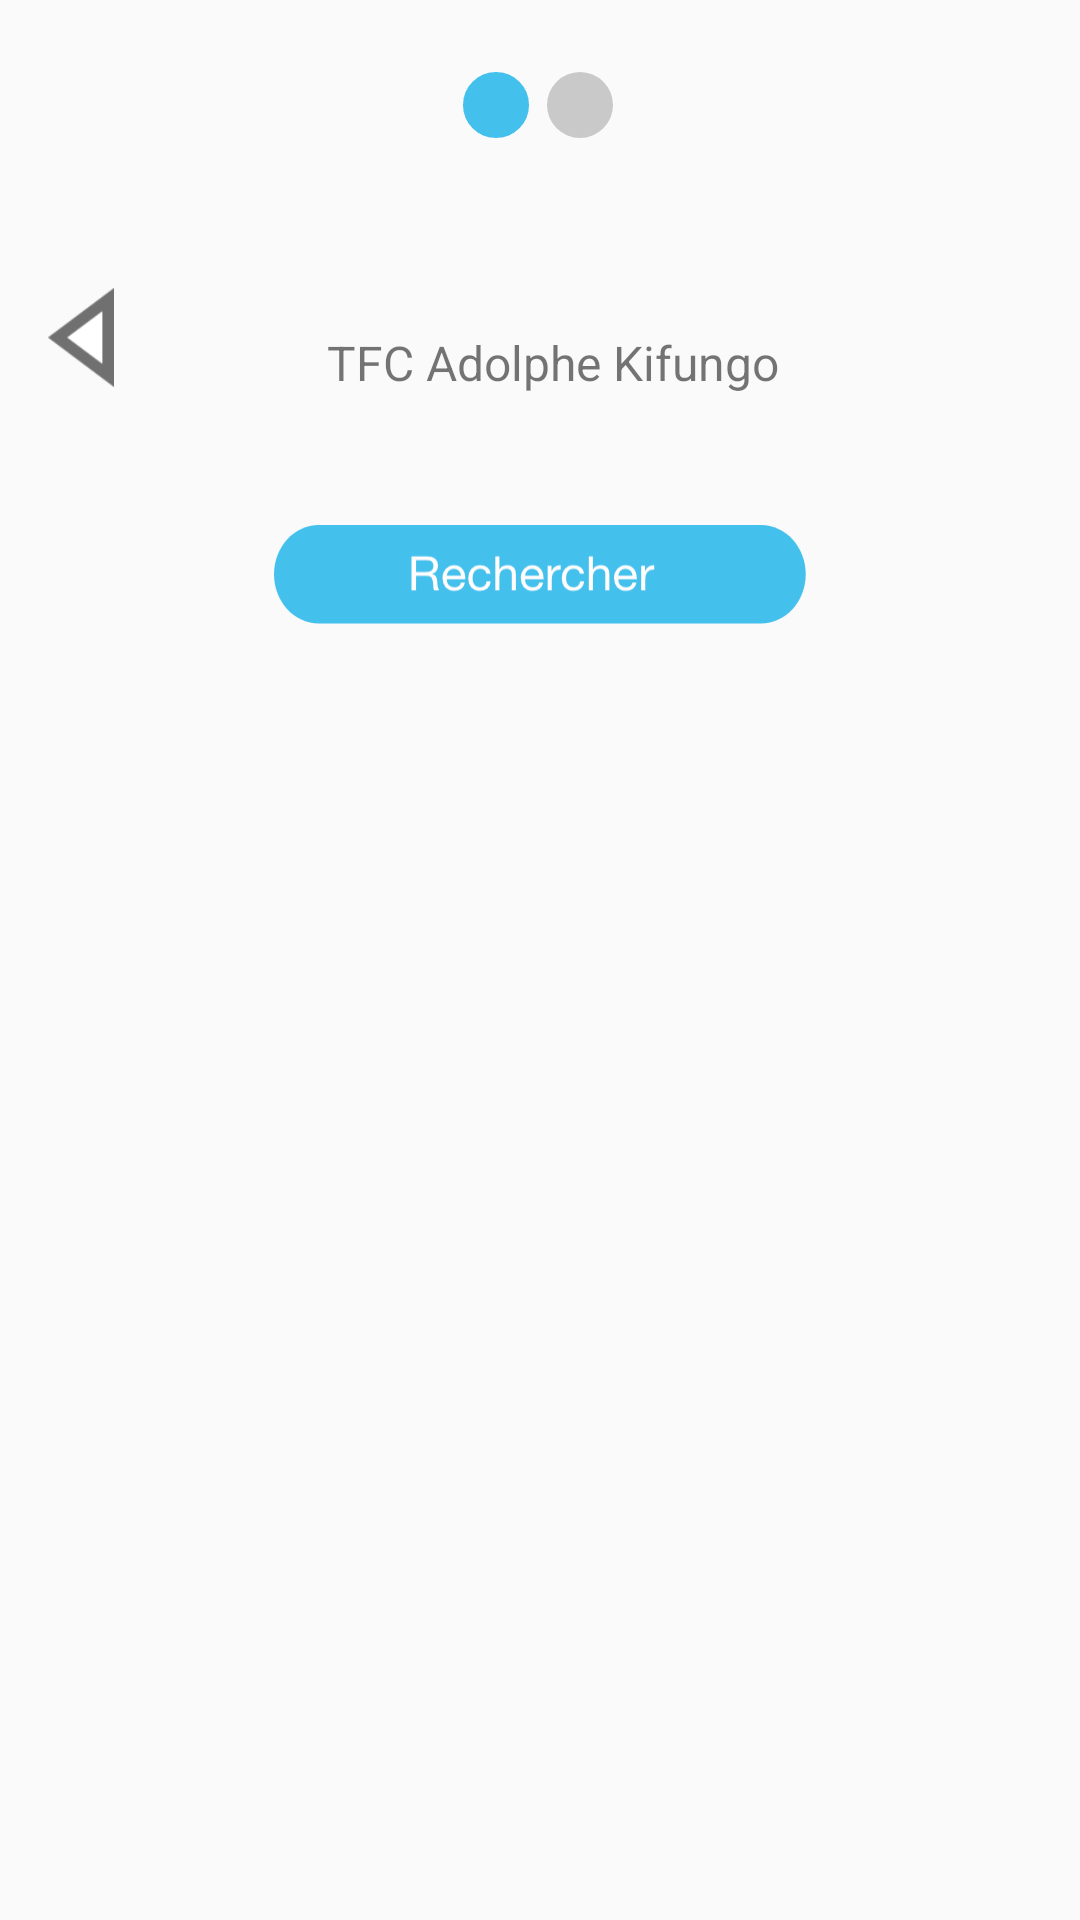

Here is an Android app screen rendered from its layout file. Give the layout XML and the strings, colors and styles it references.
<!-- AndroidManifest.xml: application theme AppTheme -->
<!-- res/layout/activity_android_mob6.xml -->
<?xml version="1.0" encoding="utf-8"?>
<android.support.constraint.ConstraintLayout xmlns:android="http://schemas.android.com/apk/res/android"
    xmlns:app="http://schemas.android.com/apk/res-auto"
    xmlns:tools="http://schemas.android.com/tools"
    android:layout_width="match_parent"
    android:layout_height="match_parent"
    tools:context=".AndroidMob6">

    <TextView
        android:id="@+id/textView3"
        android:layout_width="wrap_content"
        android:layout_height="33dp"
        android:layout_marginStart="8dp"
        android:layout_marginTop="64dp"
        android:layout_marginEnd="8dp"
        android:text="TFC Adolphe Kifungo"
        android:textSize="16sp"
        app:layout_constraintEnd_toEndOf="parent"
        app:layout_constraintHorizontal_bias="0.405"
        app:layout_constraintStart_toEndOf="@+id/returnBtn"
        app:layout_constraintTop_toBottomOf="@+id/imageView2" />

    <ImageView
        android:id="@+id/imageView2"
        android:layout_width="wrap_content"
        android:layout_height="wrap_content"
        android:layout_marginStart="8dp"
        android:layout_marginTop="24dp"
        android:layout_marginEnd="8dp"
        app:layout_constraintEnd_toEndOf="parent"
        app:layout_constraintHorizontal_bias="0.498"
        app:layout_constraintStart_toStartOf="parent"
        app:layout_constraintTop_toTopOf="parent"
        app:srcCompat="@drawable/flag" />

    <Button
        android:id="@+id/returnBtn"
        android:layout_width="22dp"
        android:layout_height="33dp"
        android:layout_marginStart="16dp"
        android:layout_marginTop="8dp"
        android:layout_marginBottom="8dp"
        android:background="@drawable/polygon"
        app:layout_constraintBottom_toBottomOf="parent"
        app:layout_constraintStart_toStartOf="parent"
        app:layout_constraintTop_toTopOf="parent"
        app:layout_constraintVertical_bias="0.149" />

    <Button
        android:id="@+id/button5"
        android:layout_width="177.25dp"
        android:layout_height="33.16dp"
        android:layout_marginStart="8dp"
        android:layout_marginTop="32dp"
        android:layout_marginEnd="8dp"
        android:background="@drawable/btn_recherche"
        app:layout_constraintEnd_toEndOf="parent"
        app:layout_constraintStart_toStartOf="parent"
        app:layout_constraintTop_toBottomOf="@+id/textView3" />

    <ListView
        android:id="@+id/devicesListView"
        android:layout_width="364dp"
        android:layout_height="463dp"
        android:layout_marginStart="8dp"
        android:layout_marginTop="8dp"
        android:layout_marginEnd="8dp"
        android:layout_marginBottom="8dp"
        app:layout_constraintBottom_toBottomOf="parent"
        app:layout_constraintEnd_toEndOf="parent"
        app:layout_constraintHorizontal_bias="0.483"
        app:layout_constraintStart_toStartOf="parent"
        app:layout_constraintTop_toBottomOf="@+id/button5"
        app:layout_constraintVertical_bias="0.454" />

</android.support.constraint.ConstraintLayout>
<!-- resources referenced by this layout -->
<resources>
  <!-- drawable btn_recherche: png bitmap (drawable-hdpi, 3881 bytes) -->
  <!-- drawable flag: png bitmap (drawable-hdpi, 1323 bytes) -->
  <!-- drawable polygon: png bitmap (drawable-hdpi, 825 bytes) -->
  <style name="AppTheme" parent="Theme.AppCompat.Light.DarkActionBar">
          
          <item name="colorPrimary">@color/colorPrimary</item>
          <item name="colorPrimaryDark">@color/colorBlue</item>
          <item name="colorAccent">@color/colorBlue</item>
          <item name="windowNoTitle">true</item>
          <item name="windowActionBar">false</item>
      </style>
  <color name="colorPrimary">#008577</color>
  <color name="colorBlue">#44C0ED</color>
</resources>
